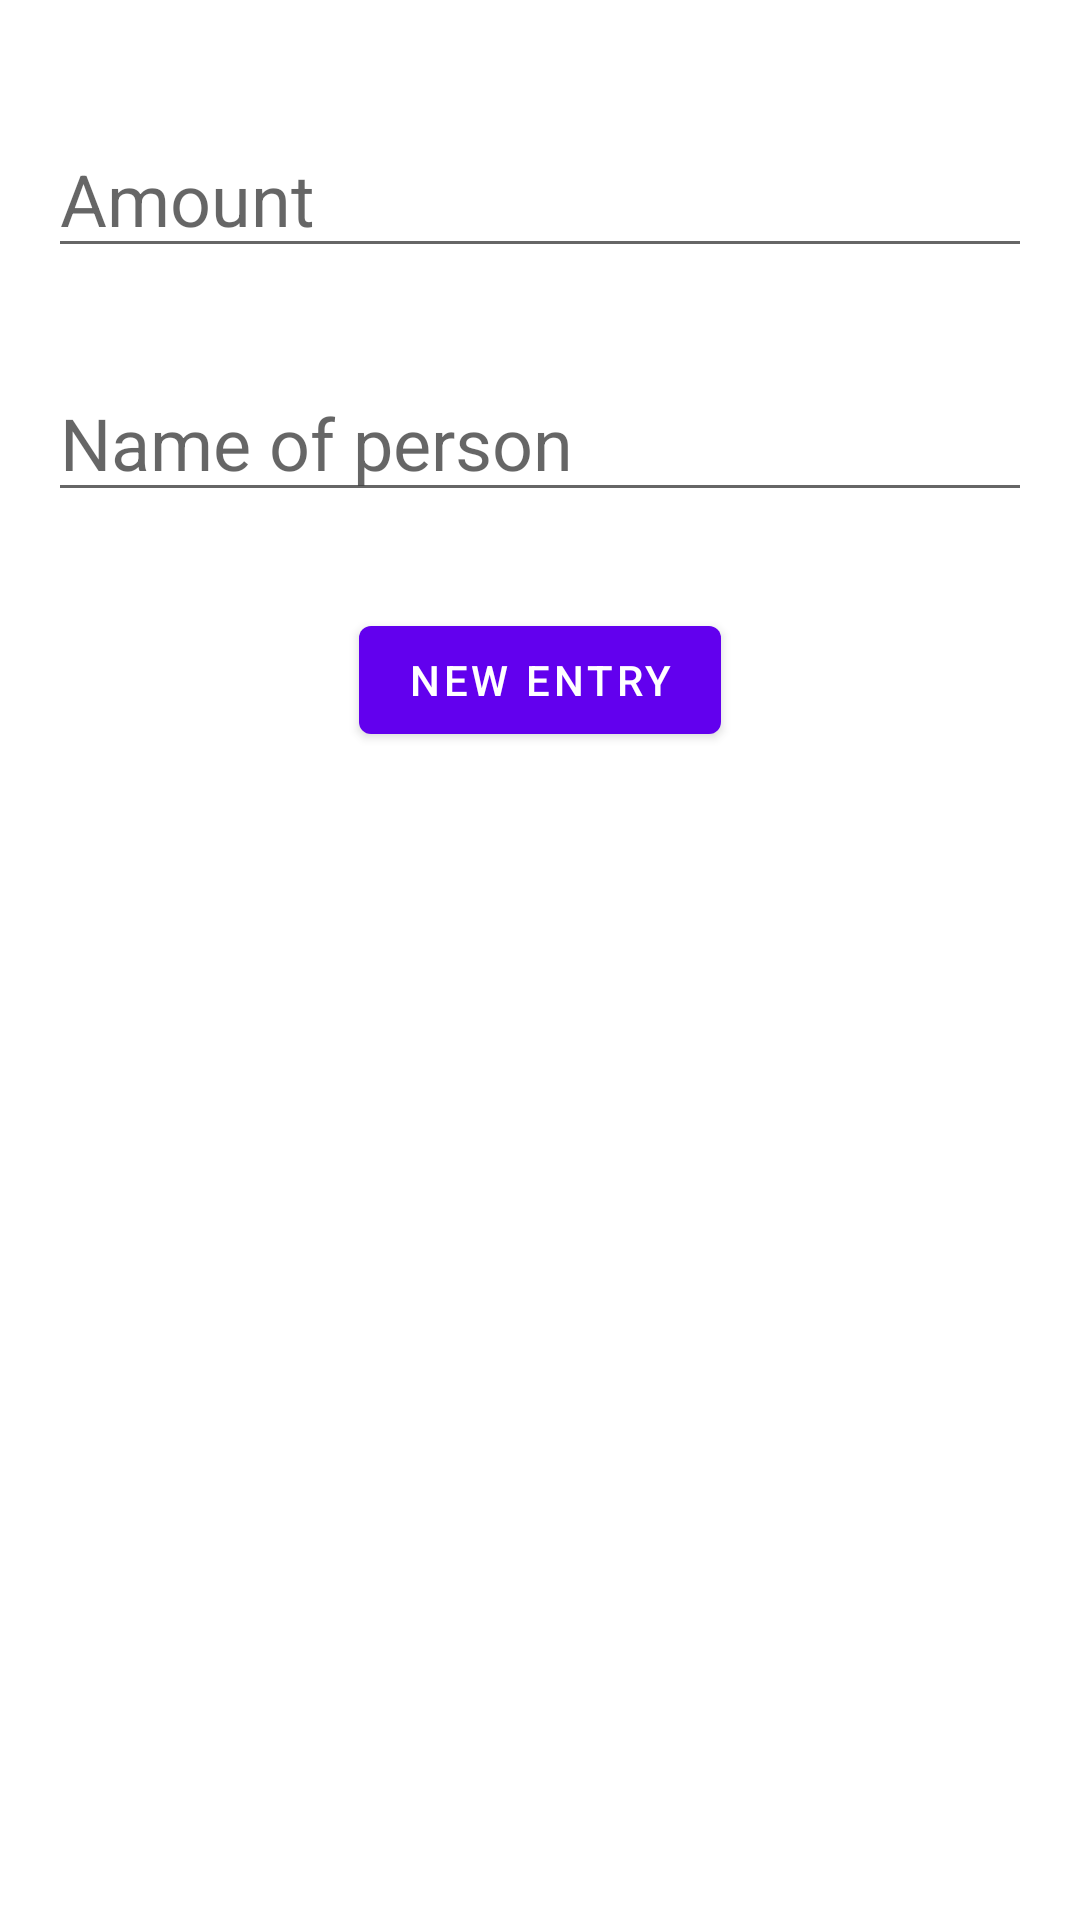

This screen was rendered from an Android layout file. Write that file and the resources it references.
<!-- AndroidManifest.xml: application theme Theme.Debts -->
<!-- res/layout/fragment_add_dept.xml -->
<?xml version="1.0" encoding="utf-8"?>
<androidx.constraintlayout.widget.ConstraintLayout xmlns:android="http://schemas.android.com/apk/res/android"
    xmlns:app="http://schemas.android.com/apk/res-auto"
    xmlns:tools="http://schemas.android.com/tools"
    android:layout_width="match_parent"
    android:layout_height="match_parent"
    android:layout_margin="16dp"
    android:padding="16dp"
    app:flow_verticalAlign="center">

    <androidx.constraintlayout.widget.ConstraintLayout
        android:id="@+id/constraintLayout2"
        android:layout_width="match_parent"
        android:layout_height="wrap_content"
        app:layout_constraintTop_toTopOf="parent">

        <EditText
            android:id="@+id/countAdd"
            style="@android:style/Widget.Material.EditText"
            android:layout_width="0dp"
            android:layout_height="wrap_content"
            android:layout_marginTop="24dp"
            android:ems="10"
            android:hint="@string/edit_text_amount"
            android:inputType="number"
            android:textAppearance="@style/TextAppearance.AppCompat.Display1"
            android:textSize="24sp"
            app:layout_constraintBottom_toTopOf="@+id/whoDeptAdd"
            app:layout_constraintEnd_toEndOf="parent"
            app:layout_constraintStart_toStartOf="parent"
            app:layout_constraintTop_toTopOf="parent" />

        <EditText
            android:id="@+id/whoDeptAdd"
            style="@android:style/Widget.Material.EditText"
            android:layout_width="0dp"
            android:layout_height="wrap_content"
            android:layout_marginTop="32dp"
            android:layout_marginBottom="32dp"
            android:ems="10"
            android:hint="@string/edit_text_namePerson"
            android:inputType="text"
            android:textAppearance="@style/TextAppearance.AppCompat.Display1"
            android:textSize="24sp"
            app:layout_constraintBottom_toBottomOf="parent"
            app:layout_constraintEnd_toEndOf="parent"
            app:layout_constraintStart_toStartOf="parent"
            app:layout_constraintTop_toBottomOf="@+id/countAdd" />
    </androidx.constraintlayout.widget.ConstraintLayout>

    <Button
        android:id="@+id/button"
        android:layout_width="wrap_content"
        android:layout_height="wrap_content"
        android:text="@string/button_text_newEntry"
        app:layout_constraintBottom_toBottomOf="parent"
        app:layout_constraintEnd_toEndOf="parent"
        app:layout_constraintStart_toStartOf="parent"
        app:layout_constraintTop_toBottomOf="@+id/constraintLayout2"
        app:layout_constraintVertical_bias="0.0" />
</androidx.constraintlayout.widget.ConstraintLayout>
<!-- resources referenced by this layout -->
<resources>
  <string name="button_text_newEntry">new entry</string>
  <string name="edit_text_amount">Amount</string>
  <string name="edit_text_namePerson">Name of person</string>
  <style name="Theme.Debts" parent="Theme.MaterialComponents.DayNight.DarkActionBar">
          
          <item name="colorPrimary">@color/purple_500</item>
          <item name="colorPrimaryVariant">@color/purple_700</item>
          <item name="colorOnPrimary">@color/white</item>
          
          <item name="colorSecondary">@color/teal_200</item>
          <item name="colorSecondaryVariant">@color/teal_700</item>
          <item name="colorOnSecondary">@color/black</item>
          
          <item name="android:statusBarColor" tools:targetApi="l">?attr/colorPrimaryVariant</item>
          
      </style>
  <!-- not gathered from this repository: default colours our renderer supplied (Android Studio template values) -->
  <color name="purple_500">#FF6200EE</color>
  <color name="purple_700">#FF3700B3</color>
  <color name="teal_200">#FF03DAC5</color>
  <color name="teal_700">#FF018786</color>
  <color name="black">#FF000000</color>
  <color name="white">#FFFFFFFF</color>
</resources>
